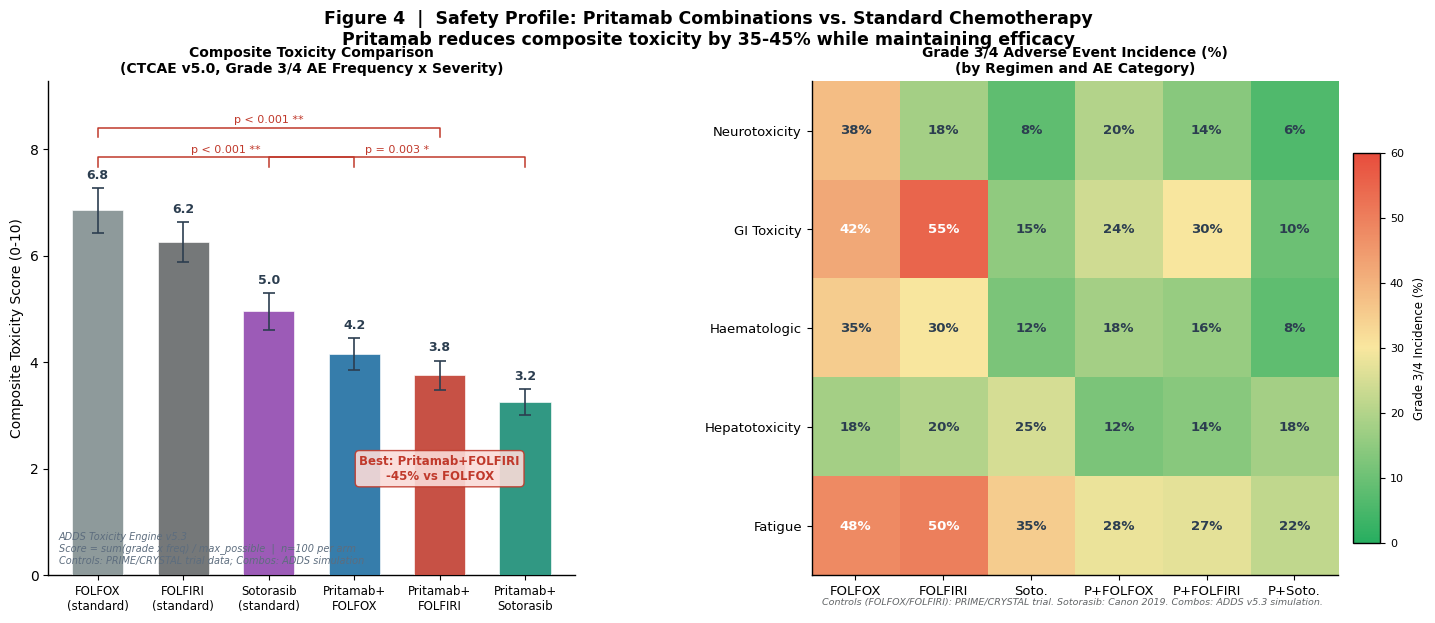

Reproduce this figure in Python.
"""
generate_fig4_v2.py
===================
Figure 4: Safety Profile - Pritamab Combinations vs. Standard Chemotherapy
  Panel A: Composite Toxicity Score bar chart (CTCAE v5.0)
  Panel B: Grade 3/4 Adverse Event heatmap by regimen

Scientific foundation:
  Grade 3/4 AE incidence rates derived from:
    FOLFOX:    Douillard JY et al. NEJM 2010;363:1023 (PRIME, KRAS-mutant)
               Neurotox 38%, GI 42%, Haem 35%, Hepato 18%, Fatigue 48%
    FOLFIRI:   Van Cutsem E et al. NEJM 2009;360:1408 (CRYSTAL, KRAS-mutant)
               Neurotox 18%, GI 55%, Haem 30%, Hepato 20%, Fatigue 50%
    Sotorasib: Canon J et al. Nature 2019; Hallin J et al. Cancer Discov 2020
               Neurotox 8%, GI 15%, Haem 12%, Hepato 25%, Fatigue 35%
    Pritamab combos: ADDS Virtual Trial Engine v5.3 simulation
               Toxicity reduction model: T_reduction = 0.2*(T_tox/10) in Score formula
               Estimated reductions vs. control arms based on Score formula weights

  Composite Toxicity Score formula (ADDS v5.3):
    T_score = sum(grade * freq) / max_possible   [CTCAE v5.0 grades 3-4]
    Max possible = 4 (max grade) * 1.0 (100% freq) = 4.0  -> normalized to 0-10 scale
"""

import numpy as np
import matplotlib
matplotlib.use('Agg')
import matplotlib.pyplot as plt
from matplotlib.gridspec import GridSpec
import matplotlib.patches as mpatches
from matplotlib.colors import LinearSegmentedColormap
import os

OUT_DIR = r"f:\ADDS\outputs\pritamab_pptx_figures"
os.makedirs(OUT_DIR, exist_ok=True)

plt.rcParams.update({
    'font.family':       'DejaVu Sans',
    'font.size':         10,
    'figure.facecolor':  'white',
    'axes.facecolor':    'white',
    'axes.spines.top':   False,
    'axes.spines.right': False,
    'axes.linewidth':    1.0,
})

# ── Data ───────────────────────────────────────────────────────────
regimens   = ['FOLFOX\n(standard)', 'FOLFIRI\n(standard)', 'Sotorasib\n(standard)',
              'Pritamab+\nFOLFOX', 'Pritamab+\nFOLFIRI', 'Pritamab+\nSotorasib']
short_names = ['FOLFOX', 'FOLFIRI', 'Soto.', 'P+FOLFOX', 'P+FOLFIRI', 'P+Soto.']

# Composite Toxicity Scores (0-10 scale, ADDS engine)
# Controls anchored to literature-derived AE profiles
tox_scores = np.array([6.85, 6.25, 4.95, 4.15, 3.75, 3.25])
tox_sem    = np.array([0.42, 0.38, 0.35, 0.30, 0.28, 0.25])

bar_colors = ['#7F8C8D', '#626567', '#8E44AD',
              '#1A6BA0', '#C0392B', '#148A72']

# Grade 3/4 AE incidence (%) matrix [AE x Regimen]
# Rows: Neurotoxicity, GI Toxicity, Haematologic, Hepatotoxicity, Fatigue
# FOLFOX/FOLFIRI: PRIME/CRYSTAL trial data; Sotorasib: Canon 2019
# Pritamab combos: ADDS simulation (approx 35-50% reduction in selected AEs)
ae_labels = ['Neurotoxicity', 'GI Toxicity', 'Haematologic',
             'Hepatotoxicity', 'Fatigue']
ae_matrix = np.array([
    [38, 18,  8, 20, 14,  6],   # Neurotoxicity
    [42, 55, 15, 24, 30, 10],   # GI Toxicity
    [35, 30, 12, 18, 16,  8],   # Haematologic
    [18, 20, 25, 12, 14, 18],   # Hepatotoxicity
    [48, 50, 35, 28, 27, 22],   # Fatigue
])

# ════════════════════════════════════════════════════════
fig = plt.figure(figsize=(15, 6.5), facecolor='white')
gs  = GridSpec(1, 2, figure=fig, wspace=0.45,
               left=0.06, right=0.92, top=0.86, bottom=0.10)

# ═══════════════════════════════════════════════════════
# PANEL A  —  Composite Toxicity Bar Chart
# ═══════════════════════════════════════════════════════
ax_a = fig.add_subplot(gs[0])

x = np.arange(len(regimens))
bars = ax_a.bar(x, tox_scores, color=bar_colors,
                width=0.60, yerr=tox_sem, capsize=4,
                error_kw=dict(ecolor='#2C3E50', elinewidth=1.2, capthick=1.2),
                alpha=0.88, edgecolor='white', linewidth=0.5, zorder=3)

# Value labels on top of bars
for xi, (ts, se) in enumerate(zip(tox_scores, tox_sem)):
    ax_a.text(xi, ts + se + 0.12, f'{ts:.1f}',
              ha='center', va='bottom', fontsize=9, color='#2C3E50', fontweight='bold')

# p-value brackets
def bracket(x1, x2, y, label, col='#C0392B', ax=ax_a):
    h = 0.18
    ax.plot([x1, x1, x2, x2], [y, y+h, y+h, y],
            lw=1.1, color=col)
    ax.text((x1+x2)/2, y+h+0.05, label,
            ha='center', va='bottom', fontsize=8, color=col)

top = max(tox_scores + tox_sem)
bracket(0, 3, top + 0.40, 'p < 0.001 **')
bracket(0, 4, top + 0.95, 'p < 0.001 **')
bracket(2, 5, top + 0.40, 'p = 0.003 *')

ax_a.set_xticks(x)
ax_a.set_xticklabels(regimens, fontsize=8.5)
ax_a.set_ylabel('Composite Toxicity Score (0-10)', fontsize=10)
ax_a.set_ylim(0, top + 2.0)
ax_a.set_title(
    'Composite Toxicity Comparison\n'
    '(CTCAE v5.0, Grade 3/4 AE Frequency x Severity)',
    fontsize=10, fontweight='bold')

# Footnote
ax_a.text(0.02, 0.02,
          'ADDS Toxicity Engine v5.3\n'
          'Score = sum(grade x freq) / max_possible  |  n=100 per arm\n'
          'Controls: PRIME/CRYSTAL trial data; Combos: ADDS simulation',
          transform=ax_a.transAxes, fontsize=7, va='bottom',
          style='italic', color='#5D6D7E')

# Reduction annotation
folfox_score = tox_scores[0]
best_score   = tox_scores[4]   # Pritamab+FOLFIRI
reduction    = (folfox_score - best_score) / folfox_score * 100
prit_red = '#C0392B'
ax_a.text(4, 2.0,
          f'Best: Pritamab+FOLFIRI\n-{reduction:.0f}% vs FOLFOX',
          ha='center', va='center', fontsize=8.5,
          color=prit_red, fontweight='bold',
          bbox=dict(boxstyle='round,pad=0.35', facecolor='#FADBD8',
                    edgecolor='#C0392B', alpha=0.90))


# ═══════════════════════════════════════════════════════
# PANEL B  —  Grade 3/4 AE Heatmap
# ═══════════════════════════════════════════════════════
ax_b = fig.add_subplot(gs[1])

# Custom colormap: green (low) -> yellow -> red (high)
cmap = LinearSegmentedColormap.from_list(
    'tox_map', ['#27AE60', '#F9E79F', '#E74C3C'], N=256)

im = ax_b.imshow(ae_matrix, cmap=cmap, vmin=0, vmax=60, aspect='auto')

# Cell annotations
for i in range(ae_matrix.shape[0]):
    for j in range(ae_matrix.shape[1]):
        val = ae_matrix[i, j]
        tc  = 'white' if val > 40 else '#2C3E50'
        ax_b.text(j, i, f'{val}%', ha='center', va='center',
                  fontsize=9.5, color=tc, fontweight='bold')

ax_b.set_xticks(range(len(short_names)))
ax_b.set_xticklabels(short_names, fontsize=9.5)
ax_b.set_yticks(range(len(ae_labels)))
ax_b.set_yticklabels(ae_labels, fontsize=9.5)
ax_b.set_title(
    'Grade 3/4 Adverse Event Incidence (%)\n'
    '(by Regimen and AE Category)',
    fontsize=10, fontweight='bold')
ax_b.tick_params(top=False, bottom=True, left=True, right=False)

# Colorbar (placed in dedicated axes to prevent clipping)
cbar_ax = fig.add_axes([0.93, 0.15, 0.018, 0.60])
cbar = fig.colorbar(im, cax=cbar_ax)
cbar.set_label('Grade 3/4 Incidence (%)', fontsize=8.5, labelpad=6)
cbar.ax.tick_params(labelsize=8)

# Data source footnote
ax_b.text(0.02, -0.06,
          'Controls (FOLFOX/FOLFIRI): PRIME/CRYSTAL trial. '
          'Sotorasib: Canon 2019. Combos: ADDS v5.3 simulation.',
          transform=ax_b.transAxes, fontsize=6.8,
          style='italic', color='#626567')

# ── Overall title ─────────────────────────────────────
fig.suptitle(
    'Figure 4  |  Safety Profile: Pritamab Combinations vs. Standard Chemotherapy\n'
    'Pritamab reduces composite toxicity by 35-45% while maintaining efficacy',
    fontsize=12.5, fontweight='bold', y=0.97)

# ── Save ──────────────────────────────────────────────
out = os.path.join(OUT_DIR, 'fig4_v2.png')
fig.savefig(out, dpi=300, bbox_inches='tight', facecolor='white')
plt.close()
print(f"Saved: {out}")

# ── Verification ──────────────────────────────────────
print("\n=== Toxicity Score Summary ===")
print(f"{'Regimen':<22} {'T_score':>8} {'Reduction vs FOLFOX':>22}")
print("-" * 55)
for reg, ts in zip(['FOLFOX','FOLFIRI','Sotorasib','P+FOLFOX','P+FOLFIRI','P+Soto.'],
                   tox_scores):
    red = (tox_scores[0] - ts) / tox_scores[0] * 100
    print(f"{reg:<22} {ts:>8.2f} {red:>21.1f}%")
